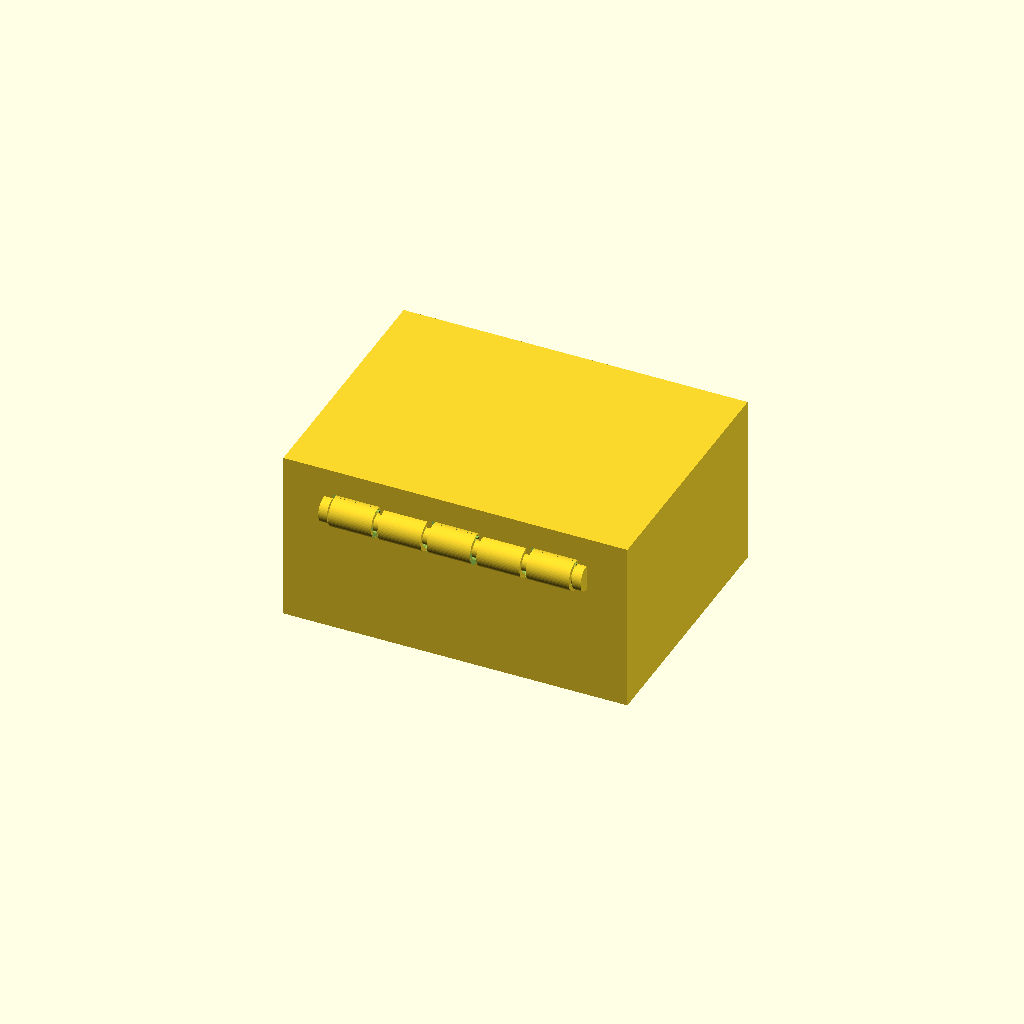
Cell 1: the model at its default parameters.
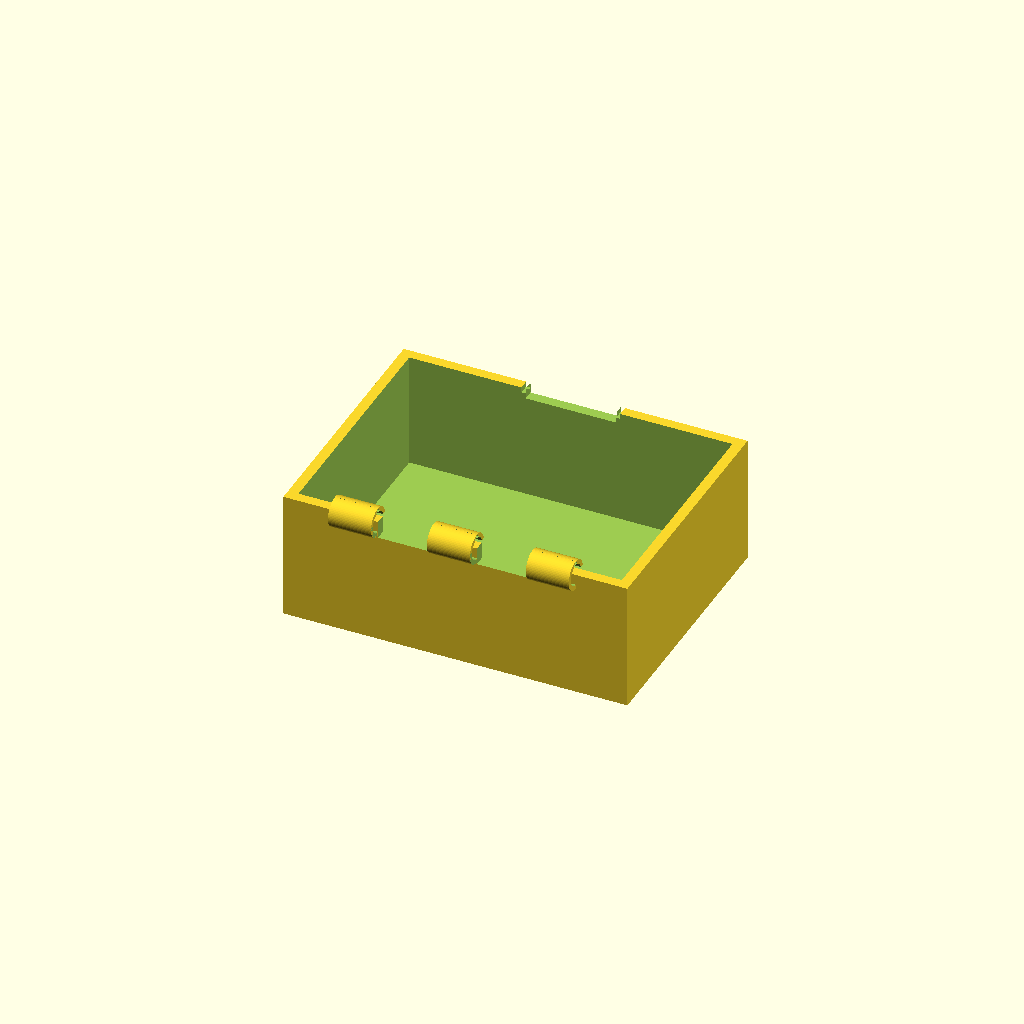
Cell 2: part = "base" (everything else at default).
All cells are drawn from one camera (rotation 55°, 0°, 25°, orthographic, colour scheme Cornfield), so only the parameter changes between them.
OpenSCAD source file results/bridge/explore/hinge_box/20261102T122421Z/verify/035c0f83949e495a/src/model.scad:
/* Box with print-in-place hinge
   Outside closed body ~80x60x40, lid 10mm.
   Hinge along back edge, alternating knuckles + separate pin, printed in place.
   Print pose: lid open 90deg (print_pose), assembly shows closed.
*/

// Select part to export / verify
part = "assembly"; // [assembly, base, lid, pin]

cadverify_only = "";
module instance(name, part, unit = 1) {
    echo(cadverify_instance = [name, part, unit]);
    if (cadverify_only == "" || cadverify_only == name) children();
}

// ---------- parameters (mm) ----------
outerW = 80; outerD = 60; baseH = 30; lidH = 10;
wallT = 2.4; floorT = 3.0;
pinD = 4; boreD = 5; knuckleOD = 7;
pinR = pinD/2; boreR = boreD/2; knuckleR = knuckleOD/2;
hingeY = -30; hingeZ_base = 30; // axis in base/assembly coords (base print == assembly)
radialClear = 0.5; // (boreD-pinD)/2
axialGapKnuckle = 1.5;
headClear = 0.5; headT = 2; headD = 6;
// knuckle X ranges (assembly)
bOL0=-28; bOL1=-18; bC0=-5; bC1=5; bOR0=18; bOR1=28;
lL0=-16.5; lL1=-6.5; lR0=6.5; lR1=16.5;
pinLen = 61; // total pin length (vertical print), heads included

$fn = 64;

// ---------- helpers ----------
module cylX(r, x0, x1, y, z) {
    // cylinder along X from x0 to x1, center (y,z)
    translate([x0, y, z]) rotate([0,90,0]) cylinder(r=r, h=x1-x0);
}
module cylZ(r, z0, z1, x, y) {
    translate([x, y, z0]) cylinder(r=r, h=z1-z0);
}

// teardrop bore along X: cylinder + roof prism (apex up)
module boreX(x0, x1, yc, zc) {
    // main cylinder
    cylX(boreR, x0, x1, yc, zc);
    // roof triangle prism: apex (yc, zc+boreR+1), base (yc-1, zc+boreR)-(yc+1, zc+boreR)
    // build as hull of apex line + base line
    hull() {
        // apex edge
        translate([x0, yc, zc+boreR+1]) cube([x1-x0, 0.01, 0.01], center=false);
        // base edge
        translate([x0, yc-1, zc+boreR-0.01]) cube([x1-x0, 2, 0.02], center=false);
    }
}
module knuckleX(x0, x1, yc, zc) {
    difference() {
        cylX(knuckleR, x0, x1, yc, zc);
        boreX(x0-0.15, x1+0.15, yc, zc);
    }
}

// ---------- BASE (print orientation == assembly: bottom Z=0) ----------
module base_print() {
    difference() {
        union() {
            // tray: outer minus interior
            difference() {
                cube([outerW, outerD, baseH], center=false); // placeholder, translated below
                // interior cavity
                translate([(outerW-75.2)/2 - 40 + 40, 0,0]) {}; // dummy
            }
        }
        // (real geometry built below)
        cube([0.01,0.01,0.01]);
    }
}

// Build base properly with translate to center X/Y
module base_geo() {
    // centered X -40..40, Y -30..30, Z 0..30 + knuckles
    translate([-40, -30, 0]) {
        difference() {
            union() {
                // solid outer block 80x60x30
                cube([80, 60, 30]);
                // knuckles (positions relative: X 0..80 maps to -40..40, so +40 offset)
                // base outer left: X -28..-18 => rel 12..22
                // base center: -5..5 => rel 35..45
                // base outer right: 18..28 => rel 58..68
                // knuckle centers Y rel: hingeY(-30)+30=0, Z=30
                translate([0,0,0]) {
                    knuckleX(12, 22, 0, 30);
                    knuckleX(35, 45, 0, 30);
                    knuckleX(58, 68, 0, 30);
                }
            }
            // interior cavity: X rel 2.4..77.6, Y rel 2.4..57.6, Z 3..30.5 (open top)
            translate([2.4, 2.4, 3.0]) cube([75.2, 55.2, 27.5]);
            // front catch notch: X rel 29.5..50.5 (=-10.5..10.5), Y rel 57.5..60.1, Z 27.5..30.5
            translate([29.5, 57.5, 27.5]) cube([21, 2.6, 3.0]);
            // catch pockets in notch sides
            // left pocket: X rel 28.5..29.5 (=-11.5..-10.5), Y 57.5..60.1, Z 28.75..30.01
            translate([28.5, 57.5, 28.75]) cube([1.0, 2.6, 1.26]);
            // right pocket
            translate([50.5, 57.5, 28.75]) cube([1.0, 2.6, 1.26]);
            // hinge clearance cutouts for lid knuckles+pin gaps:
            // cutout1 X rel 22..35 (=-18..-5), cutout2 45..58 (=5..18), Y rel -0.5..4? Y: hinge area
            // base wall Y rel 0..2.4 (Y -30..-27.6). Cut Y rel -3.5..4 (covers behind+forward clearance), Z 26..30.5
            translate([22, -3.5, 26]) cube([13, 7.5, 4.5]);
            translate([45, -3.5, 26]) cube([13, 7.5, 4.5]);
        }
    }
}

// ---------- LID (print orientation: upside-down flat, block Z 0..10) ----------
// lid_print: X -40..40, Y -30..30, Z 0..10 block + knuckles at Y=-30,Z=10 + tab at front
module lid_geo_print() {
    translate([-40, -30, 0]) {
        difference() {
            union() {
                // solid block 80x60x10
                cube([80, 60, 10]);
                // knuckles: lid left X rel 23.5..33.5 (=-16.5..-6.5), lid right 46.5..56.5 (=6.5..16.5)
                // centers Y rel 0 (Y=-30), Z=10
                knuckleX(23.5, 33.5, 0, 10);
                knuckleX(46.5, 56.5, 0, 10);
                // catch tab: X rel 30..50 (=-10..10), Y rel 57.6..60 (Y 27.6..30), Z 8..12
                translate([30, 57.6, 8]) cube([20, 2.4, 4]);
                // catch bumps on tab sides at Z 10..11 (sit on block top)
                // left bump X rel 29..30
                translate([29, 57.6, 10]) cube([1.0, 2.4, 1.0]);
                // right bump X rel 50..51
                translate([50, 57.6, 10]) cube([1.0, 2.4, 1.0]);
            }
            // cutouts for base knuckles: X rel 11.5..22.5, 34.5..45.5, 57.5..68.5
            // (base ranges expanded 0.5): -28.5..-17.5 etc.
            // Y rel -0.5..4 (Y -30.5..-26), Z 6..10.5
            translate([11.5, -0.5, 6]) cube([11, 4.5, 4.5]);
            translate([34.5, -0.5, 6]) cube([11, 4.5, 4.5]);
            translate([57.5, -0.5, 6]) cube([11, 4.5, 4.5]);
        }
    }
}

// lid in assembly coords (for reference): flip lid_print 180deg about Y + translate Z+40
module lid_geo_assembly() {
    translate([0, 0, 40]) rotate([0,180,0]) lid_geo_print();
}

// ---------- PIN (print orientation: vertical along Z, height 61) ----------
module pin_geo_print() {
    union() {
        // shaft dia 4 from 0..61
        cylZ(pinR, 0, 61, 0, 0);
        // bottom head dia 6, 0..2
        cylZ(headD/2, 0, 2, 0, 0);
        // top head dia 6, 59..61
        cylZ(headD/2, 59, 61, 0, 0);
    }
}
module pin_geo_assembly() {
    // vertical -> horizontal along X at hinge Y=-30,Z=30, X -30.5..30.5
    translate([-30.5, -30, 30]) rotate([0,90,0]) pin_geo_print();
}

// ---------- dispatch ----------
if (part == "base") {
    echo(cadverify_spec = [
        ["bounds", [[-40, -33.5, 0], [40, 30, 33.5]]],
        ["bodies", 1],
        ["through_holes", 3],
        ["support_faces", [["bed", "-z", 4000]]],
        ["overhangs_allowed", [
            ["hinge knuckles and bores print without supports, small bridges", [[-28, -34, 26], [28, -26, 34]]],
            ["catch pockets tiny ceilings, depth 1mm bridges", [[-12, 27, 28], [12, 31, 30.5]]]
        ]],
        ["copies", 1],
        ["details", [
            ["base_floor_solid", "material", [[-30, -20, 0.5], [30, 20, 2.5]], 0.9],
            ["base_interior_void", "void", [[-37.6, -27.6, 3.2], [37.6, 27.6, 29.5]], 0.9],
            ["base_catch_notch_void", "void", [[-10.5, 27.5, 27.5], [10.5, 30.1, 30.1]], 0.9],
            ["base_front_wall", "thickness", [0, 32, 15], [0, -1, 0], 2.4],
            ["base_floor", "thickness", [0, 0, -2], [0, 0, 1], 3.0],
            ["hinge_bore", "hole", [-32, -30, 30], [1, 0, 0], [[0, 5], [10, 5]]]
        ]]
    ]);
    base_geo();
} else if (part == "lid") {
    echo(cadverify_spec = [
        ["bounds", [[-40, -33.5, 0], [40, 30, 13.5]]],
        ["bodies", 1],
        ["through_holes", 2],
        ["support_faces", [["bed", "-z", 4000]]],
        ["overhangs_allowed", [
            ["hinge knuckles and bores print without supports, small bridges", [[-28, -34, 6], [28, -26, 14]]],
            ["catch bumps tiny ledges sit on block top, 1mm bridges", [[-12, 27, 9.5], [12, 31, 12]]]
        ]],
        ["copies", 1],
        ["details", [
            ["lid_block_solid", "material", [[-30, -20, 2], [30, 20, 8]], 0.9],
            ["lid_hinge_cutout_void", "void", [[-28.5, -30.5, 6.2], [-17.5, -26.2, 10.3]], 0.9],
            ["lid_thickness", "thickness", [0, 0, 12], [0, 0, -1], 10],
            ["lid_tab_wall", "thickness", [0, 32, 9], [0, -1, 0], 2.4],
            ["hinge_bore", "hole", [-20, -30, 10], [1, 0, 0], [[0, 5], [10, 5]]]
        ]]
    ]);
    lid_geo_print();
} else if (part == "pin") {
    echo(cadverify_spec = [
        ["bounds", [[-3, -3, 0], [3, 3, 61]]],
        ["bodies", 1],
        ["through_holes", 0],
        ["support_faces", [["bed", "-z", 20]]],
        ["overhangs_allowed", [
            ["top head annulus underside 1mm ring bridges to shaft", [[-3, -3, 58], [3, 3, 60]]]
        ]],
        ["copies", 1],
        ["details", [
            ["pin_shaft_solid", "material", [[-2, -2, 20], [2, 2, 30]], 0.7],
            ["pin_shaft_dia", "thickness", [5, 0, 30], [-1, 0, 0], 4.0],
            ["pin_head_dia", "thickness", [5, 0, 1], [-1, 0, 0], 6.0]
        ]]
    ]);
    pin_geo_print();
} else {
    // assembly: closed box
    echo(cadverify_spec = [
        ["bounds", [[-40, -33.5, 0], [40, 30, 40]]],
        ["support_faces", [["bed", "-z", 4000]]],
        ["allowed_interferences", []],
        ["motions", [
            ["lid_swing", ["lid"], "rotate", [0, -30, 30], [1, 0, 0], [0, 110],
                ["flex", [["lid", "base", 0.6, "catch detent bumps ride over notch sides"]]]
            ]
        ]],
        ["assembly_order", [
            [["base"], [0, 0, 0]],
            [["lid"], [0, 0, -1]],
            [["pin"], [-1, 0, 0]]
        ]],
        ["print_in_place", 0.4],
        ["print_pose", [["lid_swing", 90]]],
        ["overhangs_allowed", [
            ["hinge pin and knuckle clearances print without supports, bridges under 5mm", [[-31, -34, 26], [31, -26, 34]]]
        ]]
    ]);
    instance("base", "base") base_geo();
    instance("lid", "lid") lid_geo_assembly();
    instance("pin", "pin") pin_geo_assembly();
}
Customizer parameters (derived from the source; name, type, default, range or options):
part: string, default "assembly", options "assembly", "base", "lid", "pin"
cadverify_only: string, default ""
